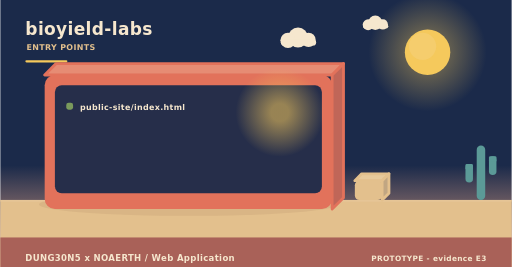
t = 0.00 s
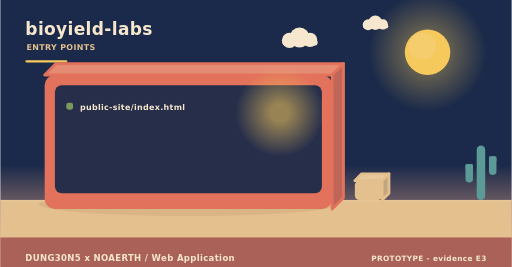
t = 2.00 s
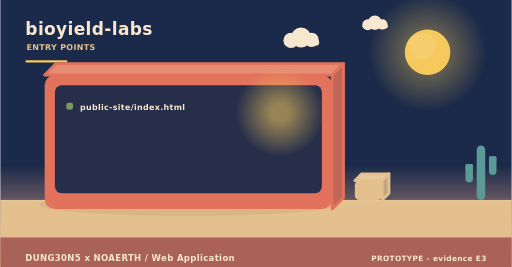
t = 4.00 s
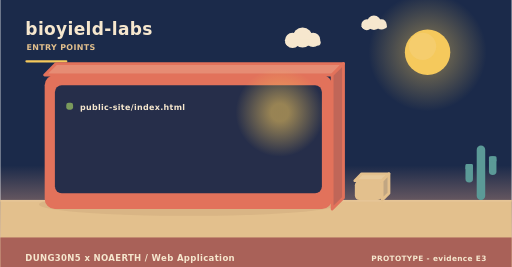
t = 6.00 s
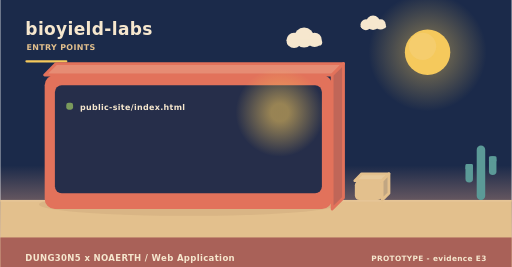
t = 8.00 s
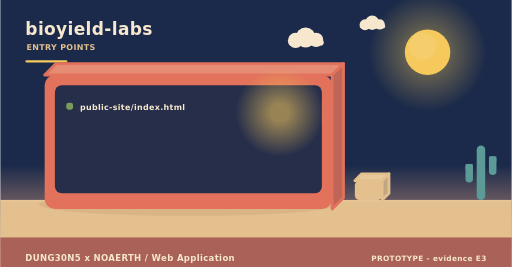
t = 10.00 s

The animated SVG that drew these frames (rendered in a browser with its animation timeline set to each time). Animation: 3 SMIL elements (animateTransform=3); frames cover the first 10.00 s, repeats indefinitely.

<svg xmlns="http://www.w3.org/2000/svg" width="900" height="470" viewBox="0 0 900 470" role="img" aria-label="bioyield-labs - how it is operated"><linearGradient id="skyt" x1="0" y1="0" x2="0" y2="1"><stop offset="0" stop-color="#1b2a4a"/><stop offset="0.62" stop-color="#1b2a4a"/><stop offset="1" stop-color="#f3ad8a"/></linearGradient><rect width="900" height="470" fill="url(#skyt)"/><radialGradient id="sunt"><stop offset="0.35" stop-color="#f5c95c" stop-opacity="0.34"/><stop offset="1" stop-color="#f5c95c" stop-opacity="0"/></radialGradient><circle cx="752" cy="92" r="104" fill="url(#sunt)"/><circle cx="752" cy="92" r="40" fill="#f5c95c"/><circle cx="743.2" cy="81.6" r="24" fill="#f5d27e" opacity="0.5"/><g><circle cx="524" cy="66" r="17.64" fill="#f6e7ce"/><circle cx="506.36" cy="71.04" r="13.44" fill="#f6e7ce"/><circle cx="542.48" cy="70.2" r="12.6" fill="#f6e7ce"/><rect x="493.76" y="69.36" width="62.16" height="10.92" rx="5.46" fill="#f6e7ce"/><animateTransform attributeName="transform" type="translate" values="0 0;24 0;0 0" dur="36s" begin="0s" repeatCount="indefinite"/></g><g><circle cx="660" cy="40" r="12.6" fill="#f6e7ce"/><circle cx="647.4" cy="43.6" r="9.6" fill="#f6e7ce"/><circle cx="673.2" cy="43" r="9" fill="#f6e7ce"/><rect x="638.4" y="42.4" width="44.4" height="7.8" rx="3.9" fill="#f6e7ce"/><animateTransform attributeName="transform" type="translate" values="0 0;-18 0;0 0" dur="46s" begin="3s" repeatCount="indefinite"/></g><rect x="0" y="352" width="900" height="118" fill="#e3c08d"/><rect x="0" y="352" width="900" height="3" fill="#e6c596"/><text x="44" y="62" font-family="Verdana,DejaVu Sans,sans-serif" font-size="30" font-weight="700" letter-spacing="0.6" fill="#f6e7ce" text-anchor="start">bioyield-labs</text><text x="46" y="88" font-family="Verdana,DejaVu Sans,sans-serif" font-size="14" font-weight="700" letter-spacing="0.6" fill="#e3c08d" text-anchor="start">ENTRY POINTS</text><rect x="44" y="106" width="74" height="4" rx="2" fill="#f5c95c"/><ellipse cx="331" cy="360" rx="263.2" ry="20" fill="rgba(138,90,68,0.11)"/><path d="M78,132 L584,132 L604,112 L98,112 Z" fill="#e68c74" stroke="#e2725b" stroke-width="5" stroke-linejoin="round"/><path d="M584,132 L604,112 L604,348 L584,368 Z" fill="#c06658" stroke="#e2725b" stroke-width="5" stroke-linejoin="round"/><rect x="78" y="132" width="506" height="236" rx="18" fill="#e2725b"/><rect x="96" y="150" width="470" height="190" rx="12" fill="#1b2a4a" opacity="0.94"/><radialGradient id="lamp30193"><stop offset="0.2" stop-color="#f5c95c" stop-opacity="0.55"/><stop offset="1" stop-color="#f5c95c" stop-opacity="0"/></radialGradient><circle cx="492" cy="198" r="78" fill="url(#lamp30193)"/><rect x="116" y="181" width="12" height="12" rx="4" fill="#7a9a5c"/><g><text x="140" y="194" font-family="Verdana,DejaVu Sans,sans-serif" font-size="14" font-weight="700" letter-spacing="0.6" fill="#f6e7ce" text-anchor="start">public-site/index.html</text><animateTransform attributeName="transform" type="translate" values="0 10;0 0" dur="0.7s" begin="0.4s" fill="freeze"/></g><path d="M624,318 L672,318 L684,306 L636,306 Z" fill="#e7c99b" stroke="#e3c08d" stroke-width="5" stroke-linejoin="round"/><path d="M672,318 L684,306 L684,340 L672,352 Z" fill="#c1a682" stroke="#e3c08d" stroke-width="5" stroke-linejoin="round"/><rect x="624" y="318" width="48" height="34" rx="8" fill="#e3c08d"/><rect x="838.52" y="256" width="14.96" height="96" rx="7.48" fill="#5b9a97"/><rect x="818.72" y="288.64" width="13.2" height="32.64" rx="6.6" fill="#5b9a97"/><rect x="818.72" y="288.64" width="13.2" height="9.6" rx="2.2" fill="#5b9a97"/><rect x="860.08" y="275.2" width="13.2" height="32.64" rx="6.6" fill="#5b9a97"/><rect x="860.08" y="275.2" width="13.2" height="9.6" rx="2.2" fill="#5b9a97"/><rect x="0" y="418" width="900" height="52" rx="0" fill="#a65c56" opacity="0.94"/><text x="44" y="460" font-family="Verdana,DejaVu Sans,sans-serif" font-size="15" font-weight="700" letter-spacing="0.6" fill="#f6e7ce" text-anchor="start">DUNG30N5 x NOAERTH  /  Web Application</text><text x="856" y="460" font-family="Verdana,DejaVu Sans,sans-serif" font-size="13" font-weight="700" letter-spacing="0.6" fill="#f6e7ce" text-anchor="end">PROTOTYPE  -  evidence E3</text></svg>
